Run: headless pygame with SDL's dummy video driver; simulated clock (each Clock.tick advances the game by its frame time, no real sleeping); random seed 0; keys injected as events and as key.get_pressed() state; no mouse input.
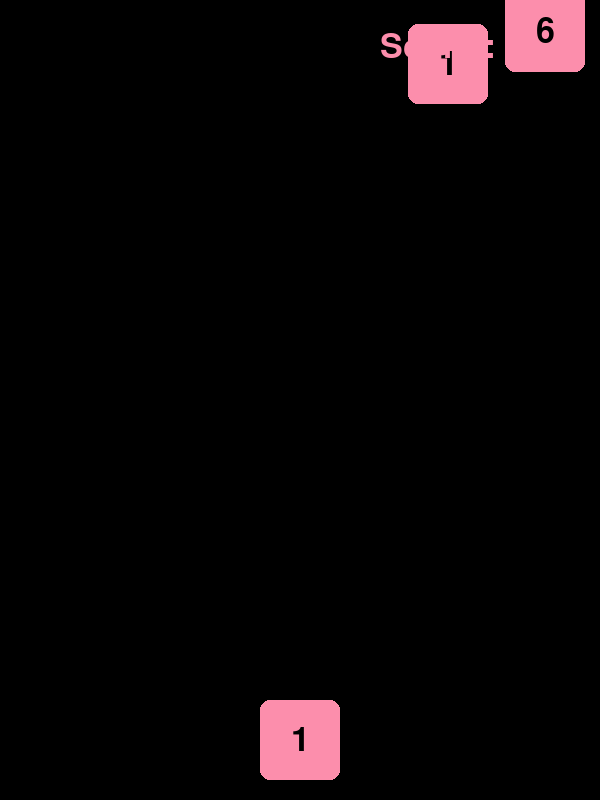
Frame 1 of 2 · flips 1–60 · no input
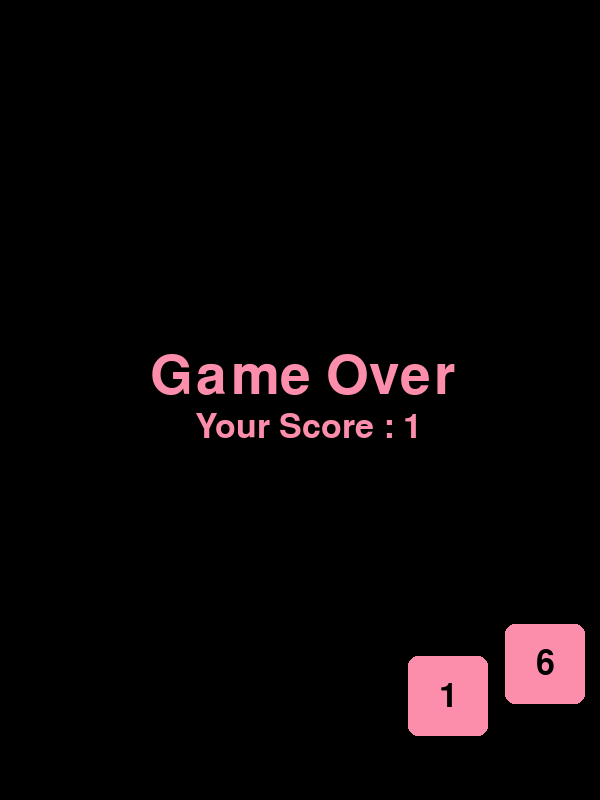
Frame 2 of 2 · flips 61–180 · tapped SPACE, RETURN · held RIGHT (→), D (game ended)

The pygame program that drew these frames:

import pygame
import random
import sys

# 초기화
pygame.init()

# 화면 크기 설정
WIDTH, HEIGHT = 600, 800
screen = pygame.display.set_mode((WIDTH, HEIGHT))
pygame.display.set_caption("NumberCount")

# 색상
PINK = (252, 142, 172) #FC8EAC
BLACK = (0, 0, 0)

# 기본 폰트
font = pygame.font.Font(None, 50)

# 크기가 큰 폰트
big_font = pygame.font.Font(None, 80)

# 처음 점수
score = 1

# 숫자 배열
ROUND1 = [1, 1, 1, 2, 2, 2, 3, 4, 4, 6, 7, 8, 8, 8] # Round1 숫자 (1, 2, 4)
ROUND2 = [6, 7, 8, 8, 8, 9, 11, 13, 15, 16, 16] # Round2 숫자 (8)
ROUND3 = [11, 13, 15, 16, 16, 16, 17, 20, 22, 25, 28, 30, 32, 32, 32] # Round3 숫자 (16)
ROUND4 = [25, 28, 30, 32, 32, 32, 33, 37, 40, 45, 50, 56, 60, 64, 64] # Round4 숫자 (32)
ROUND5 = [45, 50, 56, 60, 64, 64, 64, 70, 78, 81, 90, 95, 100, 121, 128, 128, 128] # Round5 숫자 (64)
ROUND6 = [95, 100, 121, 128, 128, 150, 163, 172, 181, 220, 233, 246, 251, 256, 256, 256] # Round6 숫자 (128)
ROUND7 = [233, 246, 251, 256, 256, 256, 275, 289, 301, 365, 390, 417, 485, 490, 512, 512] # Round7 숫자 (256)
ROUND8 = [417, 485, 490, 512, 512, 512, 534, 588, 613, 677, 718, 821, 901, 1004, 1024, 1024, 1024] # Round8 숫자 (512)
ROUND9 = [718, 821, 901, 1004, 1024, 1024, 1024, 1223, 1340, 1501, 1687, 1700, 2024, 2048, 2048] # Round9 숫자 (1024)

# 플레이어 클래스
class Player:
    def __init__(self):
        self.number = 1  # 시작 숫자
        self.rect = pygame.Rect(WIDTH // 2 - 40, HEIGHT - 100, 80, 80)

    def draw(self):
        pygame.draw.rect(screen, PINK, self.rect, border_radius=10)
        self.draw_text_centered(str(self.number), self.rect)

    def move(self, keys):
        if keys[pygame.K_LEFT] and self.rect.left > 0:
            self.rect.x -= 10
        if keys[pygame.K_RIGHT] and self.rect.right < WIDTH:
            self.rect.x += 10

    def update_num(self, value):
        global score
        if value < self.number:
            self.number = 1  # 자신보다 작은 숫자 먹으면 1로 초기화
            score = 1
        elif value > self.number:
            self.draw_over()
            pygame.display.flip()
            pygame.time.delay(2500)
            self.GameOver()  # 자신보다 큰 숫자 먹으면 게임 종료
        elif score==2048:
            self.draw_clear()
            pygame.display.flip()
            pygame.time.delay(2500)
            self.GameOver()
        else:
            self.number += value  # 같은 숫자일 때 더하기
            score += value

    def draw_score(self):
        text_score = font.render("Score : " + str(score), True, PINK)
        screen.blit(text_score, [380, 30])

    def draw_over(self):
        text_over = big_font.render("Game Over", True, PINK)
        screen.blit(text_over, [150, 350])

        text_yourscore = font.render("Your Score : " + str(score), True, PINK)
        screen.blit(text_yourscore, [195, 410])

    def draw_clear(self):
        text_clear = big_font.render("Game Clear", True, PINK)
        screen.blit(text_clear, [150, 350])

        text_yourscore = font.render("Clear Score : " + str(score), True, PINK)
        screen.blit(text_yourscore, [190, 410])

    def GameOver(self):
        print("Game Over")
        pygame.quit()
        sys.exit()

    def draw_text_centered(self, text, rect):
        text_surface = font.render(text, True, BLACK)
        text_rect = text_surface.get_rect(center=rect.center)
        screen.blit(text_surface, text_rect)

# 떨어지는 숫자 클래스
class FallingNum:
    def __init__(self, num_list):
        while True:
            self.value = random.choice(num_list)  # 지정된 수열에서 무작위 선택
            self.rect = pygame.Rect(random.randint(0, WIDTH - 80), -80, 80, 80)

            if not any(self.rect.colliderect(existing) for existing in existing_rects):
                break

    def fall(self, speed):
        self.rect.y += speed

    def draw(self):
        pygame.draw.rect(screen, PINK, self.rect, border_radius=10)
        self.draw_text_centered(str(self.value), self.rect)

    def draw_text_centered(self, text, rect):
        text_surface = font.render(text, True, BLACK)
        text_rect = text_surface.get_rect(center=rect.center)
        screen.blit(text_surface, text_rect)

# 게임 설정
player = Player()
falling_number = []
clock = pygame.time.Clock()
speed = 8

# 게임 루프
while True:
    screen.fill(BLACK)

    # 이벤트 처리
    for event in pygame.event.get():
        if event.type == pygame.QUIT:
            pygame.quit()
            sys.exit()

    # 키 입력 받아서 플레이어 이동
    keys = pygame.key.get_pressed()
    player.move(keys)

    # 라운드 전환: 플레이어 숫자에 따라 라운드 변경
    if 1 <= player.number < 8:
        round = 1
    elif 8 <= player.number < 16:
        round = 2
        speed = 10
    elif 16 <= player.number < 32:
        round = 3
        speed = 12
    elif 32 <= player.number < 64:
        round = 4
        speed = 14
    elif 64 <= player.number < 128:
        round = 5
        speed = 16
    elif 128 <= player.number < 256:
        round = 6
        speed = 18
    elif 256 <= player.number < 512:
        round = 7
        speed = 20
    elif 512 <= player.number < 1024:
        round = 8
        speed = 22
    elif 1024 <= player.number < 2048:
        round = 9
        speed = 24

    # 라운드에 따라 적절한 숫자 리스트 선택
    if round == 1:
        number_list = ROUND1
        speed=8
    elif round == 2:
        number_list = ROUND2
        speed = 10
    elif round == 3:
        number_list = ROUND3
        speed = 12
    elif round == 4:
        number_list = ROUND4
        speed = 14
    elif round == 5:
        number_list = ROUND5
        speed = 16
    elif round == 6:
        number_list = ROUND6
        speed = 18
    elif round == 7:
        number_list = ROUND7
        speed = 20
    elif round == 8:
        number_list = ROUND8
        speed = 22
    elif round == 9:
        number_list = ROUND9
        speed = 24

    # 숫자 생성 (일정 확률로)
    if random.randint(1, 25) == 1:
        existing_rects = [num.rect for num in falling_number]
        falling_number.append(FallingNum(number_list))

    # 떨어지는 숫자 처리
    for number in falling_number[:]:
        number.fall(speed)
        number.draw()

        # 충돌 체크 및 숫자 합산 (같은 숫자끼리만 합산 가능)
        if number.rect.colliderect(player.rect):
            player.update_num(number.value)
            falling_number.remove(number)

        # 화면 밖으로 나가면 제거
        elif number.rect.top > HEIGHT:
            falling_number.remove(number)

    # 플레이어 그리기
    player.draw()
    player.draw_score()

    # 화면 업데이트
    pygame.display.flip()
    clock.tick(30)
